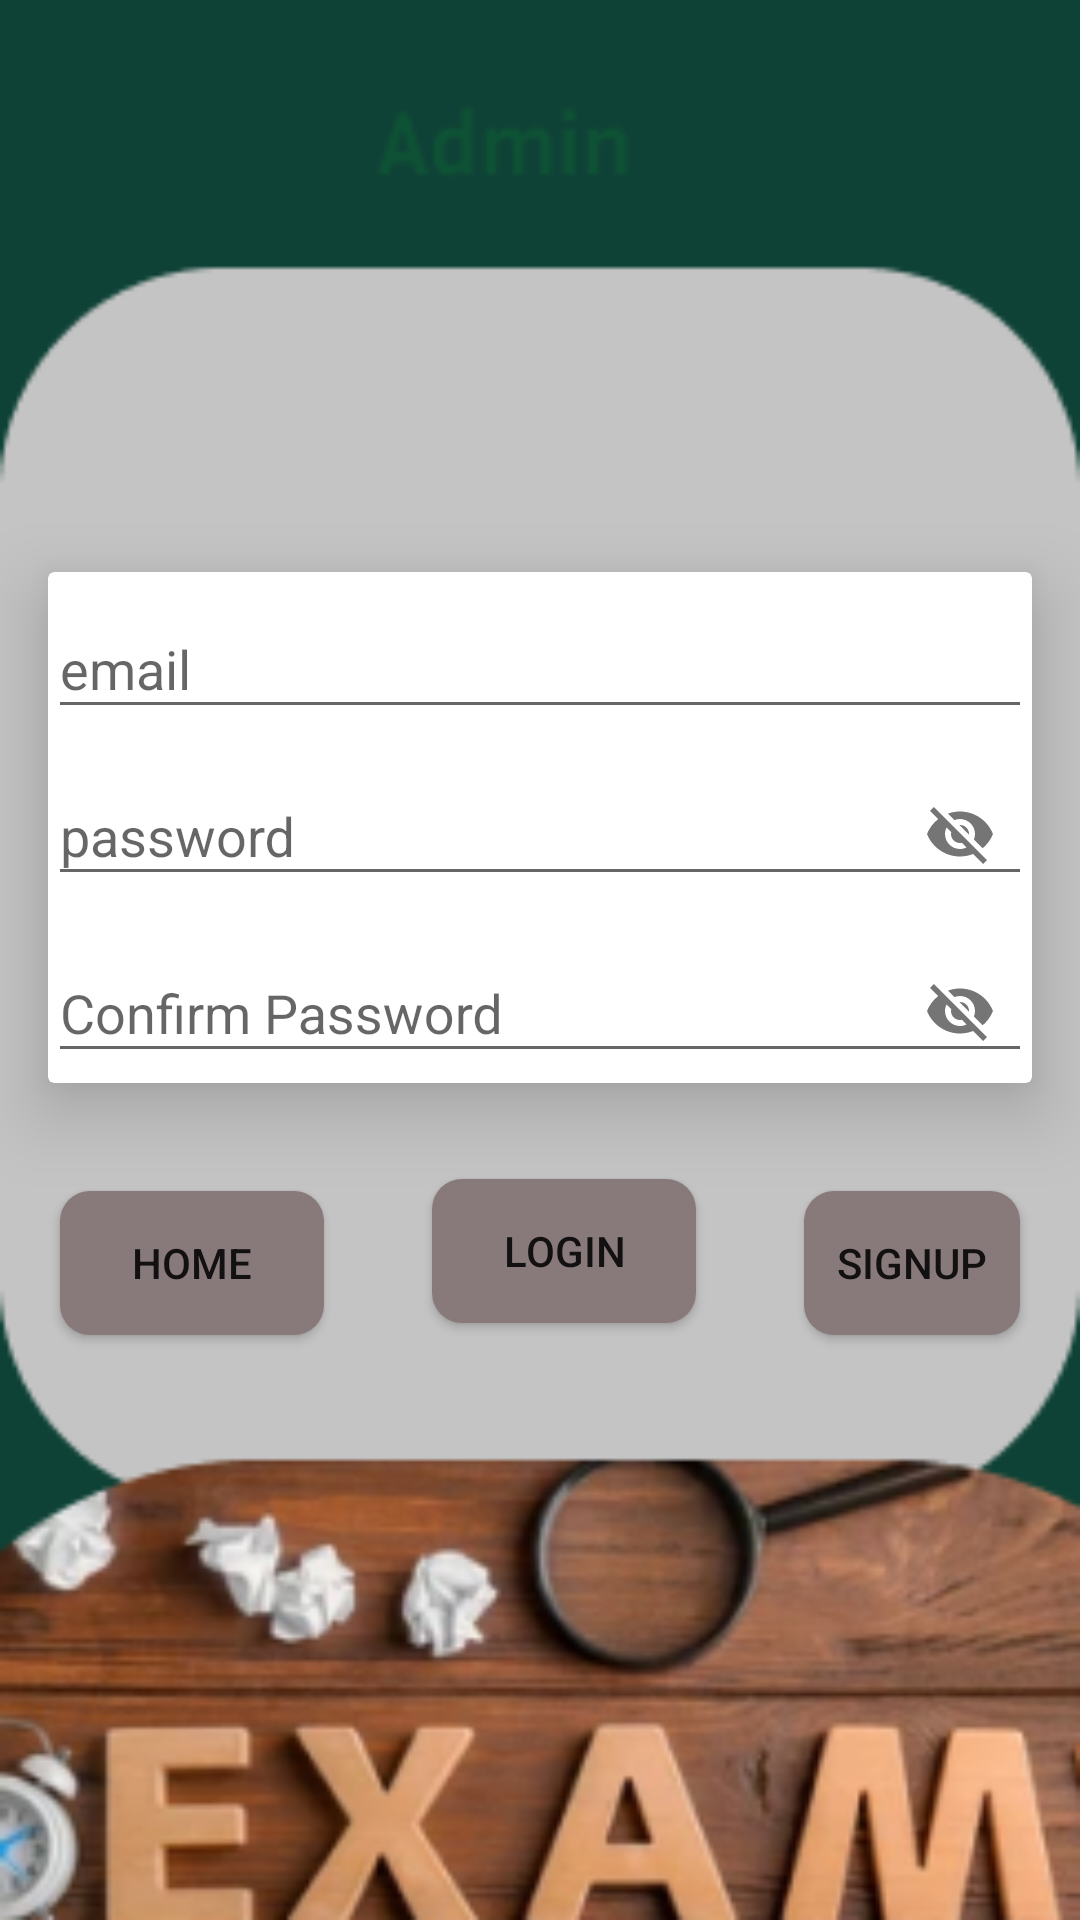

This screen was rendered from an Android layout file. Write that file and the resources it references.
<!-- AndroidManifest.xml: application theme Theme.Exam -->
<!-- res/layout/fragment_login.xml -->
<?xml version="1.0" encoding="utf-8"?>
<layout xmlns:app="http://schemas.android.com/apk/res-auto">
<LinearLayout xmlns:android="http://schemas.android.com/apk/res/android"
    xmlns:tools="http://schemas.android.com/tools"
    android:layout_width="match_parent"
    android:layout_height="match_parent"
    android:gravity="center"
    android:orientation="vertical"
    android:background="@drawable/admin"
    tools:context=".ui.LoginFragment">

    
   <com.google.android.material.card.MaterialCardView
       android:layout_width="match_parent"
       android:layout_height="wrap_content"
       android:id="@+id/login_card"

       app:cardElevation="15dp"
       android:shadowColor="@color/grey"
       android:layout_margin="16dp">
       <LinearLayout
           android:layout_width="match_parent"
           android:layout_height="wrap_content"
           android:orientation="vertical">
       <com.google.android.material.textfield.TextInputLayout
           android:layout_width="match_parent"
           android:layout_height="wrap_content"
           app:endIconMode="clear_text"
           app:startIconDrawable="@drawable/ic_baseline_mail_24"
           app:startIconContentDescription="@string/password">
           <com.google.android.material.textfield.TextInputEditText
               android:layout_width="match_parent"
               android:layout_height="wrap_content"
               android:hint="@string/emai"
               android:inputType="textEmailAddress"
               android:id="@+id/email"/>
       </com.google.android.material.textfield.TextInputLayout>
       <com.google.android.material.textfield.TextInputLayout
           android:layout_width="match_parent"
           android:layout_height="wrap_content"
           app:endIconMode="password_toggle"
           app:startIconDrawable="@drawable/ic_baseline_lock_open_24"
           app:startIconContentDescription="@string/password">
           <com.google.android.material.textfield.TextInputEditText
               android:layout_width="match_parent"
               android:layout_height="wrap_content"
               android:hint="@string/password"
               android:id="@+id/password"/>
       </com.google.android.material.textfield.TextInputLayout>
           <com.google.android.material.textfield.TextInputLayout
               android:layout_width="match_parent"
               android:layout_height="wrap_content"
               app:endIconMode="password_toggle"
               app:startIconDrawable="@drawable/ic_baseline_lock_open_24"
               app:startIconContentDescription="@string/confirm_password">
               <com.google.android.material.textfield.TextInputEditText
                   android:layout_width="match_parent"
                   android:layout_height="wrap_content"
                   android:hint="@string/confirm_password"
                   android:id="@+id/confirmPassword"/>
           </com.google.android.material.textfield.TextInputLayout>
       </LinearLayout>

   </com.google.android.material.card.MaterialCardView>
 <LinearLayout
     android:layout_width="match_parent"
     android:layout_height="wrap_content"
     android:orientation="horizontal">
     <androidx.appcompat.widget.AppCompatButton
         android:layout_width="wrap_content"
         android:layout_height="wrap_content"
         android:text="@string/home"
         android:backgroundTint="@color/grey"
         android:background="@drawable/shape"
         android:layout_margin="20dp"
         android:id="@+id/home"
         />
     <androidx.appcompat.widget.AppCompatButton
         android:layout_width="wrap_content"
         android:layout_height="wrap_content"
         android:text="@string/login"
         android:layout_margin="16dp"
         android:background="@drawable/shape"
         android:layout_marginStart="20dp"
         android:id="@+id/login"
         />
     <androidx.appcompat.widget.AppCompatButton
         android:layout_width="wrap_content"
         android:layout_height="wrap_content"
         android:text="@string/signup"
         android:background="@drawable/shape"
         android:layout_margin="20dp"
         android:id="@+id/sign"
         />
 </LinearLayout>
</LinearLayout>
</layout>
<!-- resources referenced by this layout -->
<resources>
  <color name="grey">#887A7A</color>
  <!-- drawable admin: png bitmap (drawable-v24, 54544 bytes) -->
  <!-- drawable shape (drawable) -->
  <?xml version="1.0" encoding="utf-8"?>
  <shape xmlns:android="http://schemas.android.com/apk/res/android"
      android:shape="rectangle"
  
  
      >
      <stroke android:color="@color/grey"/>
  
      <corners android:radius="10dp"/>
   <solid android:color="@color/grey"/>
  
  
  
  </shape>
  <string name="confirm_password">Confirm Password</string>
  <string name="emai">email</string>
  <string name="home">home</string>
  <string name="login">Login</string>
  <string name="password">password</string>
  <string name="signup">Signup</string>
  <style name="Theme.Exam" parent="Theme.AppCompat.DayNight.NoActionBar">
          
          <item name="colorPrimary">@color/purple_500</item>
          <item name="colorPrimaryVariant">@color/purple_700</item>
          <item name="colorOnPrimary">@color/white</item>
          
          <item name="colorSecondary">@color/teal_200</item>
          <item name="colorSecondaryVariant">@color/teal_700</item>
          <item name="colorOnSecondary">@color/black</item>
          
          <item name="android:statusBarColor" tools:targetApi="l">?attr/colorPrimaryVariant</item>
          
      </style>
  <color name="purple_500">#FF6200EE</color>
  <color name="purple_700">#FF3700B3</color>
  <color name="white">#FFFFFFFF</color>
  <color name="teal_200">#FF03DAC5</color>
  <color name="teal_700">#FF018786</color>
  <color name="black">#FF000000</color>
</resources>
